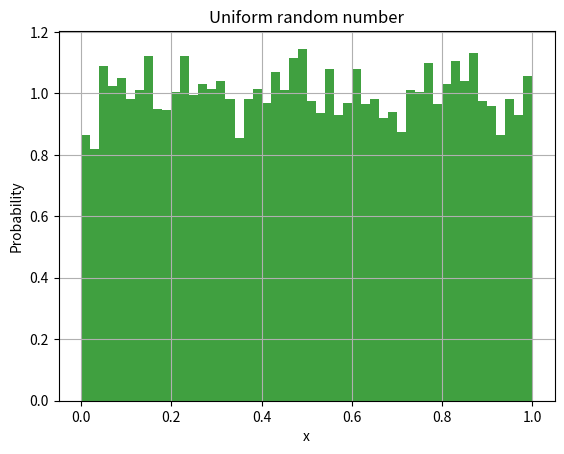

Source code (Python):
#! /usr/bin/env python

# imports of external packages to use in our code
import sys
import numpy as np
import matplotlib.pyplot as plt

#################
# Random class
#################
# class that can generate random numbers
class Random:
    """A random number generator class"""

    # initialization method for Random class
    def __init__(self, seed = 5555):
        self.seed = seed
        self.m_v = np.uint64(4101842887655102017)
        self.m_w = np.uint64(1)
        self.m_u = np.uint64(1)
        
        self.m_u = np.uint64(self.seed) ^ self.m_v
        self.int64()
        self.m_v = self.m_u
        self.int64()
        self.m_w = self.m_v
        self.int64()

    # function returns a random 64 bit integer
    def int64(self):
        self.m_u = np.uint64(self.m_u * 2862933555777941757) + np.uint64(7046029254386353087)
        self.m_v ^= self.m_v >> np.uint64(17)
        self.m_v ^= self.m_v << np.uint64(31)
        self.m_v ^= self.m_v >> np.uint64(8)
        self.m_w = np.uint64(np.uint64(4294957665)*(self.m_w & np.uint64(0xffffffff))) + np.uint64((self.m_w >> np.uint64(32)))
        x = np.uint64(self.m_u ^ (self.m_u << np.uint64(21)))
        x ^= x >> np.uint64(35)
        x ^= x << np.uint64(4)
        with np.errstate(over='ignore'):
            return (x + self.m_v)^self.m_w

    # function returns a random floating point number between (0, 1) (uniform)
    def rand(self):
        return 5.42101086242752217E-20 * self.int64()

# main function for this Python code
if __name__ == "__main__":
    # if the user includes the flag -h or --help print the options
    if '-h' in sys.argv or '--help' in sys.argv:
        print ("Usage: %s [-seed number]" % sys.argv[0])
        print
        sys.exit(1)

    # default seed
    seed = 5555

    # read the user-provided seed from the command line (if there)
    if '-seed' in sys.argv:
        p = sys.argv.index('-seed')
        seed = sys.argv[p+1]

    # set random seed for numpy
    np.random.seed(seed)

    # class instance of our Random class using seed
    random = Random(seed)

    # create some random data
    N = 10000

    # an array of random numbers from numpy
    x = np.random.rand(N)
    #creates a file
    random_numbers = open("random_numbers.txt","a")


    # an array of random numbers using our Random class
    myx = []
    for i in range(0,N):
        myx.append(random.rand())
        random_numbers.write(str(random.rand())+'\n')
                             



    #closes the file
    random_numbers.close() 




    # create histogram of our data
    n, bins, patches = plt.hist(myx, 50, density=True, facecolor='g', alpha=0.75)

    # plot formating options
    plt.xlabel('x')
    plt.ylabel('Probability')
    plt.title('Uniform random number')
    plt.grid(True)

    # show figure (program only ends once closed
    plt.show()
